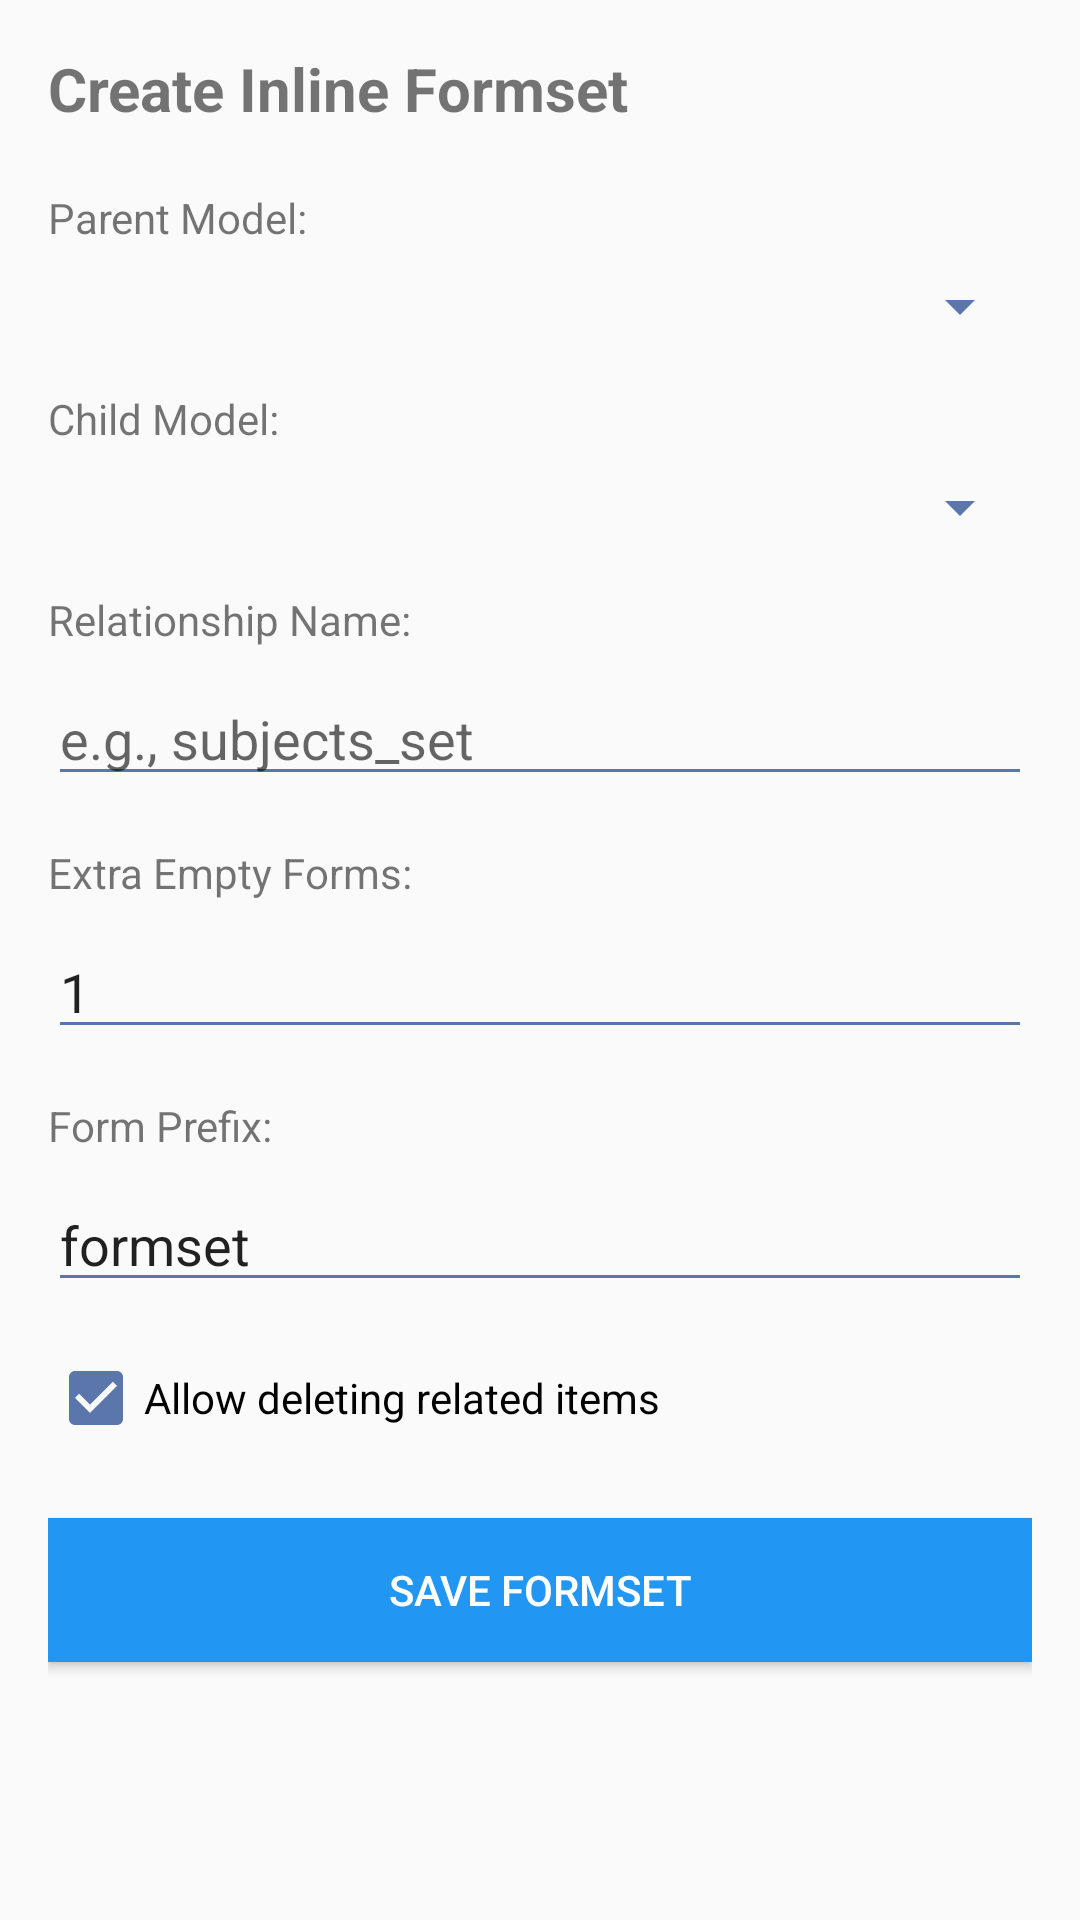

Write the Android layout XML for this screen, with the resource values it uses.
<!-- AndroidManifest.xml: application theme AppTheme -->
<!-- res/layout/activity_create_formset.xml -->
<?xml version="1.0" encoding="utf-8"?>
<LinearLayout xmlns:android="http://schemas.android.com/apk/res/android"
    android:layout_width="match_parent"
    android:layout_height="match_parent"
    android:orientation="vertical"
    android:padding="16dp">

    <TextView
        android:layout_width="wrap_content"
        android:layout_height="wrap_content"
        android:text="Create Inline Formset"
        android:textSize="20sp"
        android:textStyle="bold"
        android:layout_marginBottom="20dp"/>

    
    <TextView
        android:layout_width="wrap_content"
        android:layout_height="wrap_content"
        android:text="Parent Model:"
        android:layout_marginBottom="8dp"/>

    <Spinner
        android:id="@+id/parent_model_spinner"
        android:layout_width="match_parent"
        android:layout_height="wrap_content"
        android:layout_marginBottom="16dp"/>

    
    <TextView
        android:layout_width="wrap_content"
        android:layout_height="wrap_content"
        android:text="Child Model:"
        android:layout_marginBottom="8dp"/>

    <Spinner
        android:id="@+id/child_model_spinner"
        android:layout_width="match_parent"
        android:layout_height="wrap_content"
        android:layout_marginBottom="16dp"/>

    
    <TextView
        android:layout_width="wrap_content"
        android:layout_height="wrap_content"
        android:text="Relationship Name:"
        android:layout_marginBottom="8dp"/>

    <EditText
        android:id="@+id/relationship_name"
        android:layout_width="match_parent"
        android:layout_height="wrap_content"
        android:hint="e.g., subjects_set"
        android:layout_marginBottom="16dp"/>

    
    <TextView
        android:layout_width="wrap_content"
        android:layout_height="wrap_content"
        android:text="Extra Empty Forms:"
        android:layout_marginBottom="8dp"/>

    <EditText
        android:id="@+id/extra_fields"
        android:layout_width="match_parent"
        android:layout_height="wrap_content"
        android:inputType="number"
        android:text="1"
        android:layout_marginBottom="16dp"/>

    
    <TextView
        android:layout_width="wrap_content"
        android:layout_height="wrap_content"
        android:text="Form Prefix:"
        android:layout_marginBottom="8dp"/>

    <EditText
        android:id="@+id/prefix"
        android:layout_width="match_parent"
        android:layout_height="wrap_content"
        android:hint="e.g., formset"
        android:text="formset"
        android:layout_marginBottom="16dp"/>

    
    <CheckBox
        android:id="@+id/can_delete"
        android:layout_width="match_parent"
        android:layout_height="wrap_content"
        android:text="Allow deleting related items"
        android:checked="true"
        android:layout_marginBottom="24dp"/>

    
    <Button
        android:id="@+id/save_btn"
        android:layout_width="match_parent"
        android:layout_height="wrap_content"
        android:text="Save Formset"
        android:background="#2196F3"
        android:textColor="#FFFFFF"/>

</LinearLayout>
<!-- resources referenced by this layout -->
<resources>
  <style name="AppTheme" parent="Theme.MaterialComponents.Light.NoActionBar.Bridge">
          <item name="colorOnPrimary">@android:color/white</item>
          <item name="colorPrimary">@color/colorPrimary</item>
          <item name="colorPrimaryDark">@color/colorPrimaryDark</item>
          <item name="colorAccent">@color/colorAccent</item>
          <item name="colorControlHighlight">@color/colorControlHighlight</item>
          <item name="colorControlNormal">@color/colorControlNormal</item>
      </style>
  <color name="colorPrimary">#5A76AA</color>
  <color name="colorPrimaryDark">#5A76AA</color>
  <color name="colorAccent">#5A76AA</color>
  <color name="colorControlHighlight">#D7E3FF</color>
  <color name="colorControlNormal">#5A76AA</color>
</resources>
